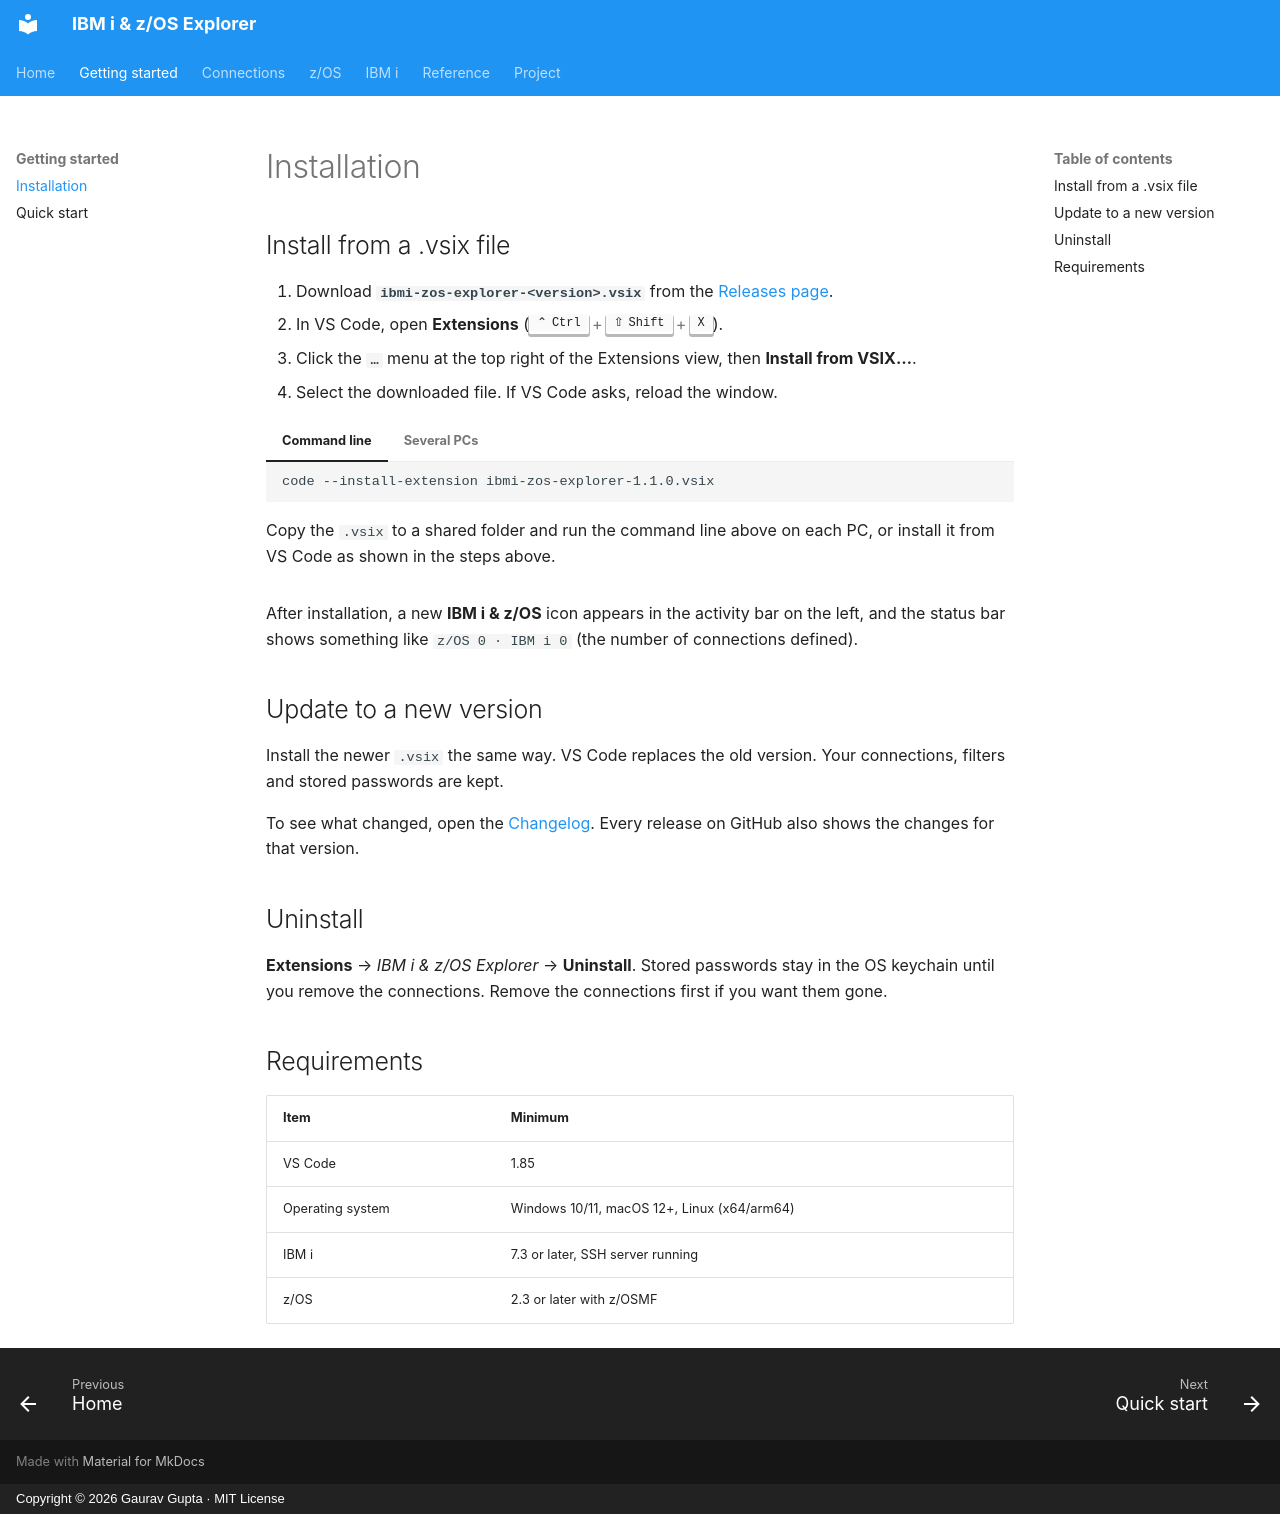

repository: gauravgupta0612/IBM-i-z-OS-Explorer-doc · page: getting-started/installation/index.html · generator: mkdocs · copyright: Copyright © 2026 Gaurav Gupta · MIT License

# Installation

## Install from a .vsix file

1. Download **`ibmi-zos-explorer-<version>.vsix`** from the
   [Releases page](https://github.com/gauravgupta0612/IBM-i-z-OS-Explorer/releases/latest).
2. In VS Code, open **Extensions** (++ctrl+shift+x++).
3. Click the **`…`** menu at the top right of the Extensions view, then **Install from VSIX…**.
4. Select the downloaded file. If VS Code asks, reload the window.

=== "Command line"

    ```bash
    code --install-extension ibmi-zos-explorer-1.1.0.vsix
    ```

=== "Several PCs"

    Copy the `.vsix` to a shared folder and run the command line above on each PC, or install it from VS Code as shown in the steps above.

After installation, a new **IBM i & z/OS** icon appears in the activity bar on the left, and the status bar shows something like
`z/OS 0 · IBM i 0` (the number of connections defined).

## Update to a new version

Install the newer `.vsix` the same way. VS Code replaces the old version. Your connections, filters and stored passwords are kept.

To see what changed, open the [Changelog](../changelog.md). Every release on GitHub also shows the changes for that version.

## Uninstall

**Extensions** → *IBM i & z/OS Explorer* → **Uninstall**.
Stored passwords stay in the OS keychain until you remove the connections. Remove the connections first if you want them gone.

## Requirements

| Item | Minimum |
|---|---|
| VS Code | 1.85 |
| Operating system | Windows 10/11, macOS 12+, Linux (x64/arm64) |
| IBM i | 7.3 or later, SSH server running |
| z/OS | 2.3 or later with z/OSMF |
